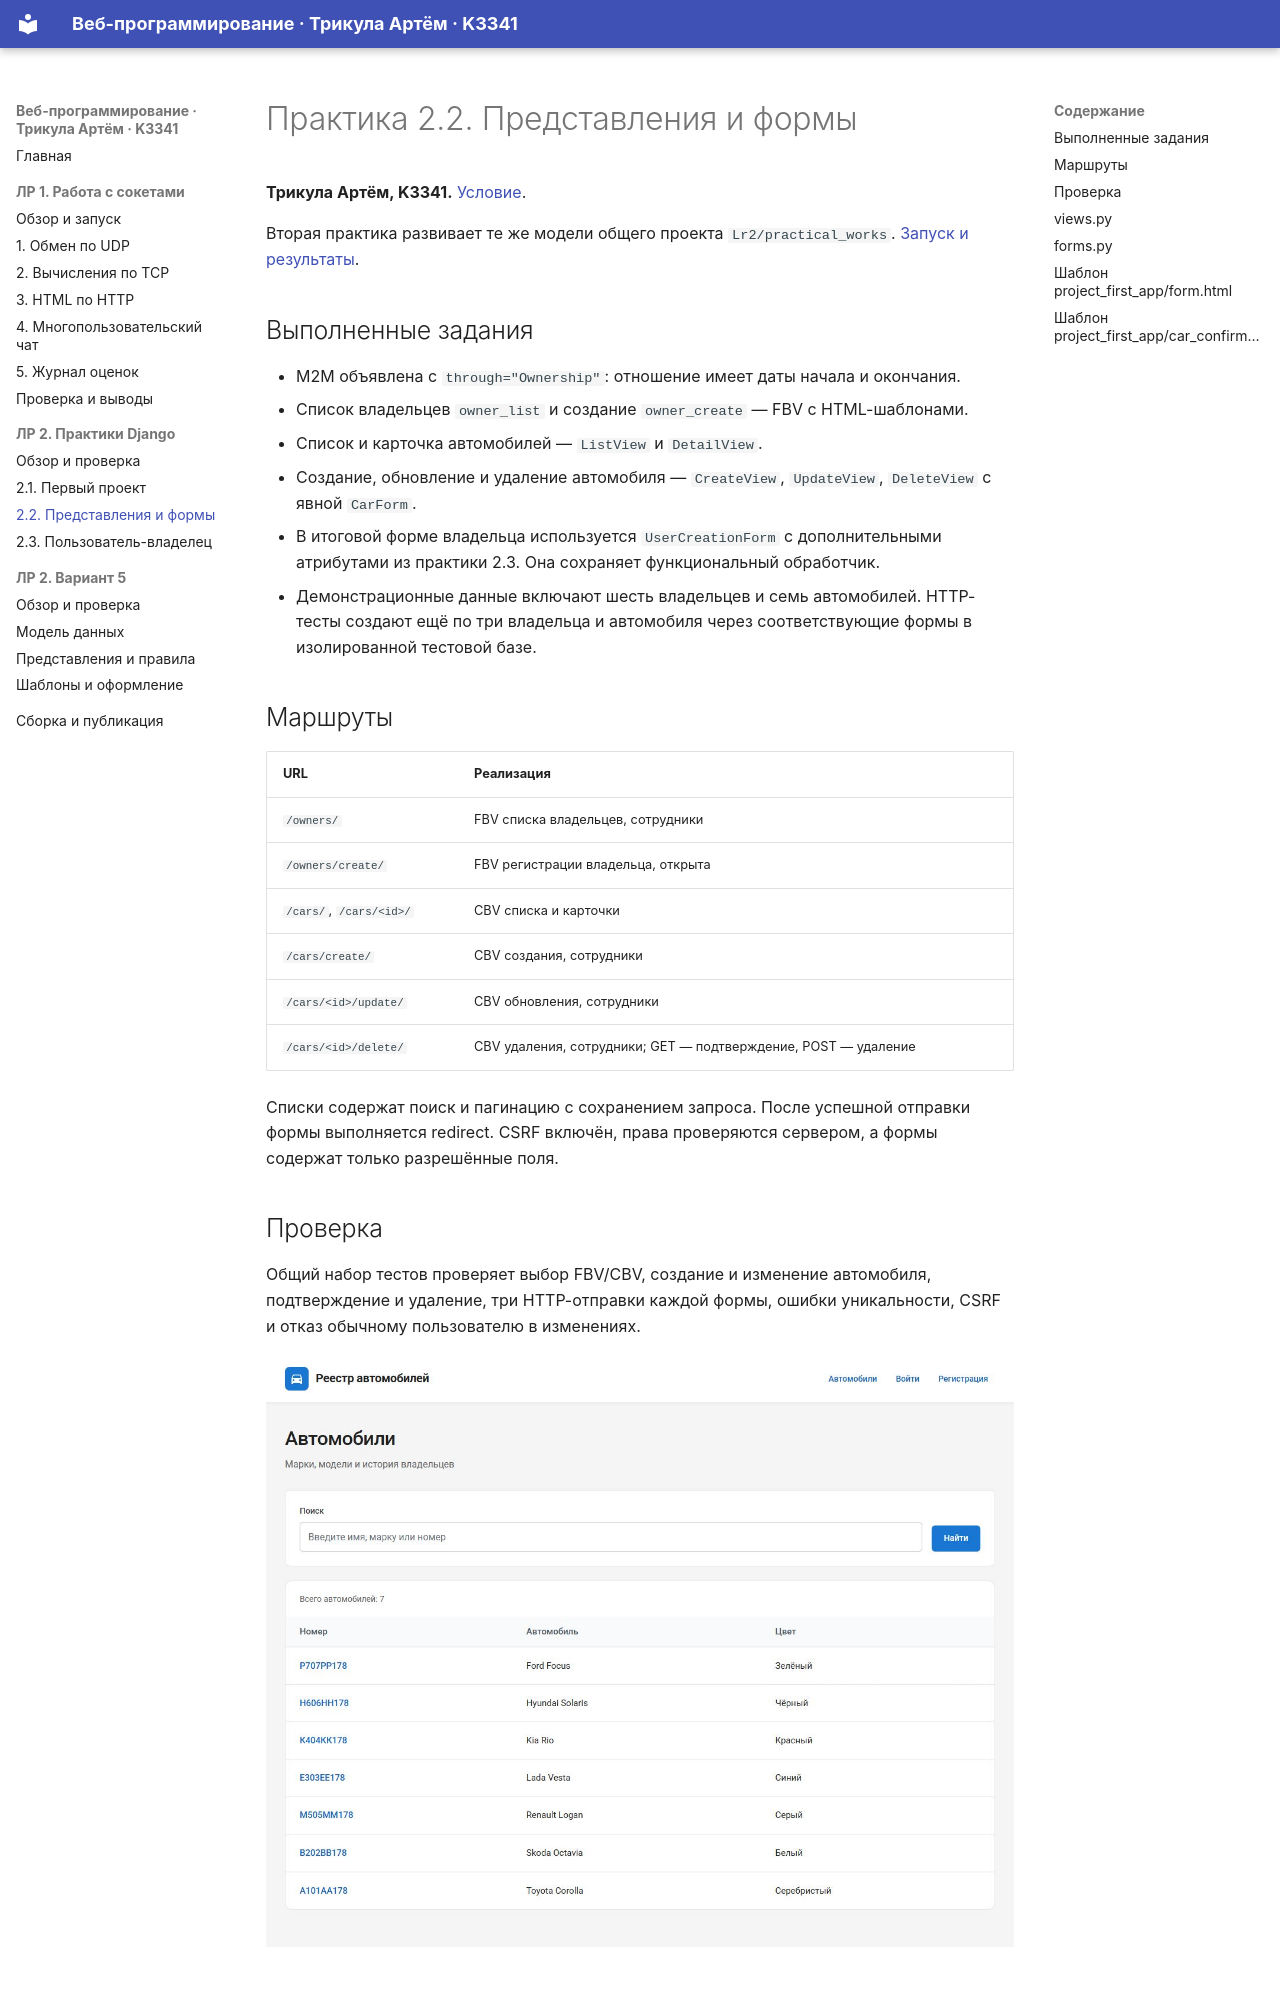

repository: Asmoorr/ITMO_ICT_WebDevelopment_2026-2027 · page: lr2/task2/index.html · generator: mkdocs

# Практика 2.2. Представления и формы

**Трикула Артём, K3341.** [Условие](https://rendex85.github.io/ITMO_ICT_WebDevelopment_Docs/lab2/practice2/).

Вторая практика развивает те же модели общего проекта `Lr2/practical_works`. [Запуск и результаты](report.md).

## Выполненные задания

- M2M объявлена с `through="Ownership"`: отношение имеет даты начала и окончания.
- Список владельцев `owner_list` и создание `owner_create` — FBV с HTML-шаблонами.
- Список и карточка автомобилей — `ListView` и `DetailView`.
- Создание, обновление и удаление автомобиля — `CreateView`, `UpdateView`, `DeleteView` с явной `CarForm`.
- В итоговой форме владельца используется `UserCreationForm` с дополнительными атрибутами из практики 2.3. Она сохраняет функциональный обработчик.
- Демонстрационные данные включают шесть владельцев и семь автомобилей. HTTP-тесты создают ещё по три владельца и автомобиля через соответствующие формы в изолированной тестовой базе.

## Маршруты

| URL | Реализация |
|---|---|
| `/owners/` | FBV списка владельцев, сотрудники |
| `/owners/create/` | FBV регистрации владельца, открыта |
| `/cars/`, `/cars/<id>/` | CBV списка и карточки |
| `/cars/create/` | CBV создания, сотрудники |
| `/cars/<id>/update/` | CBV обновления, сотрудники |
| `/cars/<id>/delete/` | CBV удаления, сотрудники; GET — подтверждение, POST — удаление |

Списки содержат поиск и пагинацию с сохранением запроса. После успешной отправки формы выполняется redirect. CSRF включён, права проверяются сервером, а формы содержат только разрешённые поля.
